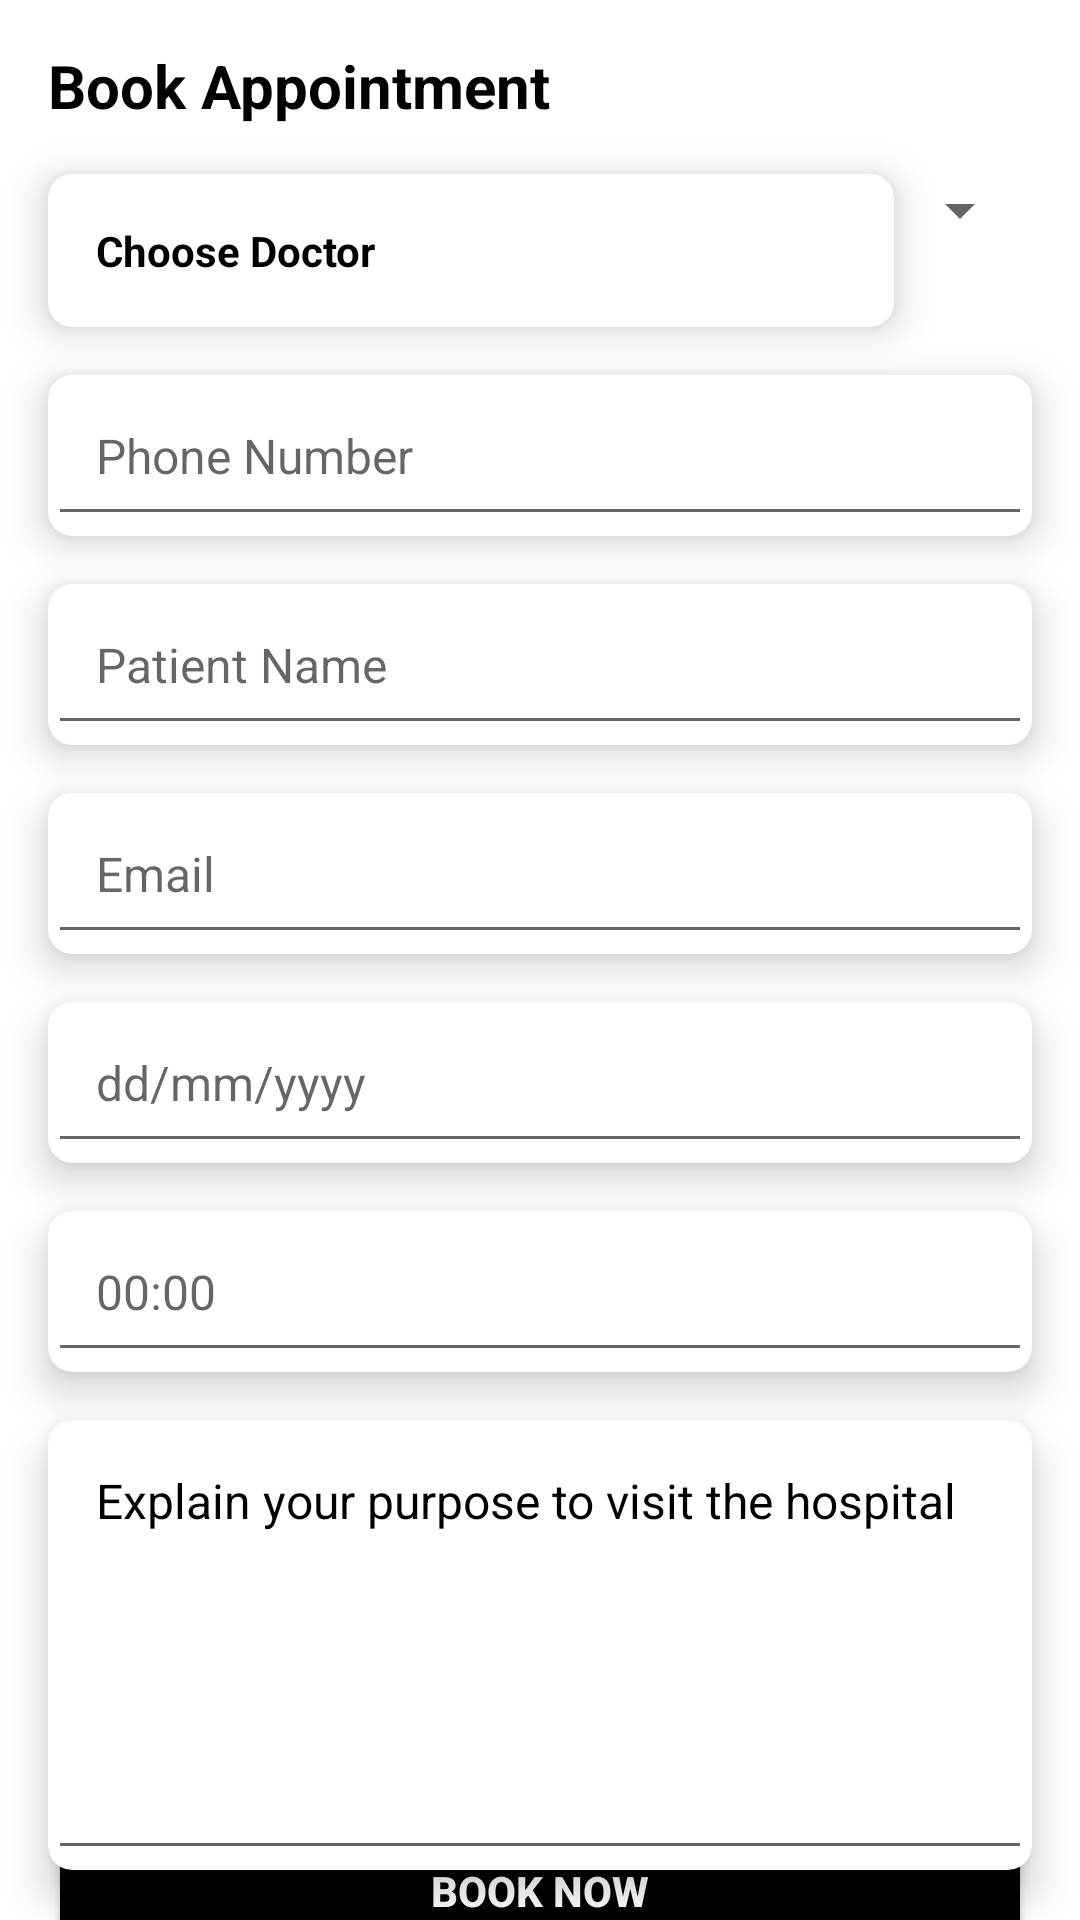

Layout XML and referenced resources for this Android screen:
<!-- AndroidManifest.xml: application theme Theme.PlexusHospital -->
<!-- res/layout/activity_appointment.xml -->
<?xml version="1.0" encoding="utf-8"?>
<androidx.constraintlayout.widget.ConstraintLayout
    xmlns:android="http://schemas.android.com/apk/res/android"
    xmlns:app="http://schemas.android.com/apk/res-auto"
    xmlns:tools="http://schemas.android.com/tools"
    android:layout_width="match_parent"
    android:layout_height="match_parent"
    tools:context=".AppointmentActivity">

    <TextView
        android:id="@+id/tv_book_appointment"
        android:layout_width="match_parent"
        android:layout_height="wrap_content"
        android:layout_marginStart="16dp"
        android:layout_marginTop="15dp"
        android:text="@string/book_appointment"
        android:textColor="@color/black"
        android:textSize="20sp"
        android:textStyle="bold"
        app:layout_constraintStart_toStartOf="parent"
        app:layout_constraintTop_toTopOf="parent" />


    <Spinner
        android:id="@+id/spinnerChooseDoctor"
        android:layout_width="30dp"
        android:layout_height="wrap_content"
        android:layout_marginTop="16dp"
        app:layout_constraintEnd_toEndOf="parent"
        app:layout_constraintTop_toBottomOf="@id/tv_book_appointment"
        android:layout_marginEnd="16dp"
        style="@style/Widget.AppCompat.Spinner.DropDown"
         />

    
    <androidx.cardview.widget.CardView
        android:id="@+id/cardViewDoctorName"
        android:layout_width="0dp"
        android:layout_height="wrap_content"
        android:layout_marginTop="16dp"
        app:cardElevation="8dp"
        app:cardCornerRadius="8dp"
        app:layout_constraintEnd_toStartOf="@id/spinnerChooseDoctor"
        app:layout_constraintStart_toStartOf="parent"
        app:layout_constraintTop_toBottomOf="@id/tv_book_appointment"
        app:layout_constraintWidth_default="spread"
        android:layout_marginStart="16dp"
        android:layout_marginEnd="16dp">

        <TextView
            android:layout_width = "match_parent"
            android:layout_height = "wrap_content"
            android:padding="16dp"
            android:textColor = "@color/black"
            android:textStyle = "bold"
            android:text = "Choose Doctor"
            android:id="@+id/txtDoctorName"

            />
    </androidx.cardview.widget.CardView>

    
    <androidx.cardview.widget.CardView
        android:id="@+id/cardViewPatientNumber"
        android:layout_width="0dp"
        android:layout_height="wrap_content"
        android:layout_marginTop="16dp"
        app:cardElevation="8dp"
        app:cardCornerRadius="8dp"
        app:layout_constraintEnd_toEndOf="parent"
        app:layout_constraintStart_toStartOf="parent"
        app:layout_constraintTop_toBottomOf="@id/cardViewDoctorName"
        android:layout_marginStart="16dp"
        android:layout_marginEnd="16dp">

        <EditText
            android:id="@+id/editPatientNumber"
            android:layout_width="match_parent"
            android:layout_height="wrap_content"
            android:padding="16dp"
            android:hint="@string/patient_number"
            android:textColor="@color/black"
            android:textSize="16sp"/>
    </androidx.cardview.widget.CardView>

    
    <androidx.cardview.widget.CardView
        android:id="@+id/cardViewPatientName"
        android:layout_width="0dp"
        android:layout_height="wrap_content"
        android:layout_marginTop="16dp"
        app:cardElevation="8dp"
        app:cardCornerRadius="8dp"
        app:layout_constraintEnd_toEndOf="parent"
        app:layout_constraintStart_toStartOf="parent"
        app:layout_constraintTop_toBottomOf="@id/cardViewPatientNumber"
        android:layout_marginStart="16dp"
        android:layout_marginEnd="16dp">

        <EditText
            android:id="@+id/editPatientName"
            android:layout_width="match_parent"
            android:layout_height="wrap_content"
            android:padding="16dp"
            android:hint="@string/patient_name"
            android:textColor="@color/black"
            android:textSize="16sp"/>
    </androidx.cardview.widget.CardView>

    
    <androidx.cardview.widget.CardView
        android:id="@+id/cardViewEmail"
        android:layout_width="0dp"
        android:layout_height="wrap_content"
        android:layout_marginTop="16dp"
        app:cardElevation="8dp"
        app:cardCornerRadius="8dp"
        app:layout_constraintEnd_toEndOf="parent"
        app:layout_constraintStart_toStartOf="parent"
        app:layout_constraintTop_toBottomOf="@id/cardViewPatientName"
        android:layout_marginStart="16dp"
        android:layout_marginEnd="16dp">

        <EditText
            android:id="@+id/editEmail"
            android:layout_width="match_parent"
            android:layout_height="wrap_content"
            android:padding="16dp"
            android:hint="@string/email"
            android:textColor="@color/black"
            android:textSize="16sp"/>
    </androidx.cardview.widget.CardView>
    <androidx.cardview.widget.CardView
        android:id="@+id/cardViewDate"
        android:layout_width="0dp"
        android:layout_height="wrap_content"
        android:layout_marginTop="16dp"
        app:cardElevation="8dp"
        app:cardCornerRadius="8dp"
        app:layout_constraintEnd_toEndOf="parent"
        app:layout_constraintStart_toStartOf="parent"
        app:layout_constraintTop_toBottomOf="@id/cardViewEmail"
        android:layout_marginStart="16dp"
        android:layout_marginEnd="16dp">

        <EditText
            android:id="@+id/editDate"
            android:layout_width="match_parent"
            android:layout_height="wrap_content"
            android:padding="16dp"
            android:hint="@string/appointment_date"
            android:textColor="@color/black"
            android:textSize="16sp"/>
    </androidx.cardview.widget.CardView>
    <androidx.cardview.widget.CardView
        android:id="@+id/cardViewTime"
        android:layout_width="0dp"
        android:layout_height="wrap_content"
        android:layout_marginTop="16dp"
        app:cardElevation="8dp"
        app:cardCornerRadius="8dp"
        app:layout_constraintEnd_toEndOf="parent"
        app:layout_constraintStart_toStartOf="parent"
        app:layout_constraintTop_toBottomOf="@id/cardViewDate"
        android:layout_marginStart="16dp"
        android:layout_marginEnd="16dp">

        <EditText
            android:id="@+id/editTime"
            android:layout_width="match_parent"
            android:layout_height="wrap_content"
            android:padding="16dp"
            android:hint="@string/appointment_time"
            android:textColor="@color/black"
            android:textSize="16sp"/>
    </androidx.cardview.widget.CardView>
    <androidx.cardview.widget.CardView
        android:id="@+id/cardViewTextArea"
        android:layout_width="0dp"
        android:layout_height="150dp"
        android:layout_marginTop="16dp"
        app:cardElevation="8dp"
        app:cardCornerRadius="8dp"
        app:layout_constraintEnd_toEndOf="parent"
        app:layout_constraintStart_toStartOf="parent"
        app:layout_constraintTop_toBottomOf="@id/cardViewTime"
        android:layout_marginStart="16dp"
        android:layout_marginEnd="16dp">

        <EditText
            android:id="@+id/editTextArea"
            android:layout_width="match_parent"
            android:layout_height="match_parent"
            android:gravity="start"
            android:hint="@string/explain_reason"
            android:padding="16dp"
            android:textColor="@color/black"
            android:textColorHint="@color/black"
            android:textSize="16sp"/>
    </androidx.cardview.widget.CardView>

    <Button
        android:id="@+id/btnSubmit"
        android:layout_width="0dp"
        android:layout_height="wrap_content"
        android:layout_marginStart="16dp"
        android:layout_marginTop="12dp"
        android:layout_marginEnd="16dp"
        android:layout_marginBottom="15dp"
        android:text="@string/book_now"
        android:theme="@style/BlackButton"
        app:layout_constraintEnd_toEndOf="parent"
        app:layout_constraintHorizontal_bias="0.0"
        app:layout_constraintStart_toStartOf="parent"
        app:layout_constraintBottom_toBottomOf="parent"
        app:layout_constraintTop_toBottomOf="@id/cardViewTextArea" />

</androidx.constraintlayout.widget.ConstraintLayout>
<!-- resources referenced by this layout -->
<resources>
  <color name="black">#FF000000</color>
  <string name="appointment_date">dd/mm/yyyy</string>
  <string name="appointment_time">00:00</string>
  <string name="book_appointment">Book Appointment</string>
  <string name="book_now">Book Now</string>
  <string name="email">Email</string>
  <string name="explain_reason">Explain your purpose to visit the hospital</string>
  <string name="patient_name">Patient Name</string>
  <string name="patient_number">Phone Number</string>
  <style name="BlackButton" parent="Widget.AppCompat.Button">
          <item name="android:backgroundTint">@android:color/black</item>
          <item name="android:textColor">@android:color/white</item>
          <item name="android:textStyle">bold</item>
      </style>
  <style name="Theme.PlexusHospital" parent="Theme.MaterialComponents.Light">
          
          <item name="colorPrimary">#001737</item>
          <item name="colorPrimaryVariant">@color/purple_700</item>
  
          <item name="colorOnPrimary">@color/white</item>
          <item name="buttonStyle">@style/BlackButton</item>
          
          <item name="colorSecondary">@color/teal_200</item>
          <item name="colorSecondaryVariant">@color/teal_700</item>
          <item name="colorOnSecondary">@color/white</item>
          <item name="android:textColorPrimary">@color/white</item>
          
          <item name="android:statusBarColor" tools:targetApi="l">#001737</item>
          
      </style>
  <color name="purple_700">#FF3700B3</color>
  <color name="white">#FFFFFFFF</color>
  <color name="teal_200">#FF03DAC5</color>
  <color name="teal_700">#FF018786</color>
</resources>
